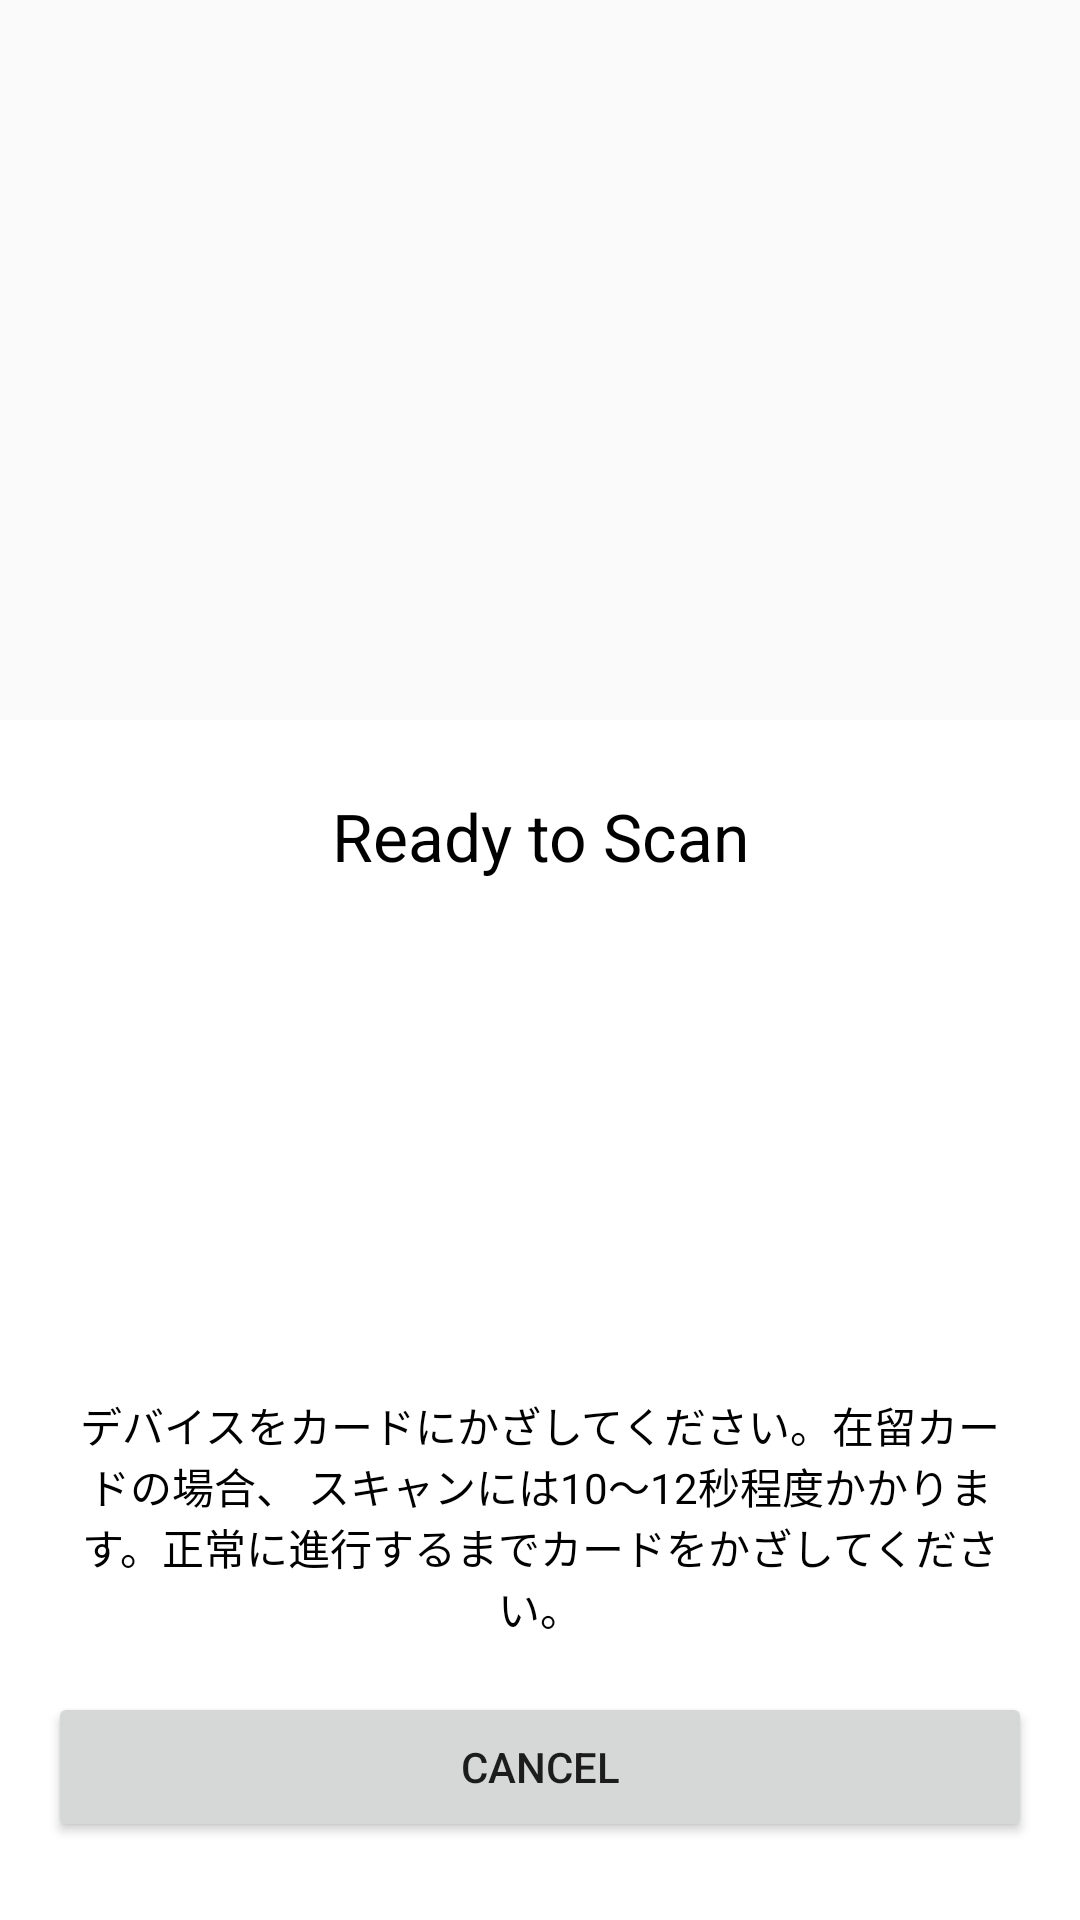

Produce the Android XML layout that renders to this screen, including the resource entries it uses.
<!-- AndroidManifest.xml: application theme Theme.AppCompat.Light.NoActionBar -->
<!-- res/layout/rc_activity_main.xml -->
<?xml version="1.0" encoding="utf-8"?>
<LinearLayout xmlns:android="http://schemas.android.com/apk/res/android"
    xmlns:tools="http://schemas.android.com/tools"
    android:id="@+id/rootView"
    android:layout_width="match_parent"
    android:layout_height="match_parent"
    android:gravity="center"
    android:orientation="vertical"
    tools:context=".MainActivity">

    <View
        android:layout_width="match_parent"
        android:layout_height="0dp"
        android:layout_weight="1" />

    <LinearLayout
        android:id="@+id/nfcScanView"
        android:layout_width="match_parent"
        android:layout_height="400dp"
        android:background="@color/white"
        android:orientation="vertical"
        android:padding="16dp">

        <TextView
            android:id="@+id/title"
            android:layout_width="wrap_content"
            android:layout_height="wrap_content"
            android:layout_gravity="center"
            android:background="@color/white"
            android:padding="8dp"
            android:text="Ready to Scan"
            android:textAlignment="center"
            android:textColor="#000000"
            android:textSize="22sp" />

        <View
            android:layout_width="match_parent"
            android:layout_height="10dp"
            android:background="@color/white"
            />

        <ImageView
            android:id="@+id/scanImage"
            android:layout_width="match_parent"
            android:layout_height="0dp"
            android:layout_weight="1"
            android:layout_gravity="center"
            android:background="@color/white" />

        <View
            android:layout_width="match_parent"
            android:layout_height="10dp"
            android:background="@color/white"
            />

        <TextView
            android:id="@+id/message"
            android:layout_width="wrap_content"
            android:layout_height="wrap_content"
            android:layout_gravity="center"
            android:background="@color/white"
            android:padding="8dp"
            android:text="デバイスをカードにかざしてください。在留カードの場合、
スキャンには10～12秒程度かかります。正常に進行するまでカードをかざしてください。"
            android:textAlignment="center"
            android:textColor="#000000" />

        <View
            android:layout_width="match_parent"
            android:layout_height="10dp"
            android:background="@color/white"
            />

        <Button
            android:id="@+id/cancel_button"
            android:layout_height="50dp"
            android:layout_width="match_parent"
            android:text="Cancel"
            ></Button>

        <View
            android:layout_width="match_parent"
            android:layout_height="10dp"
            android:background="@color/white"
            />
    </LinearLayout>

</LinearLayout>
<!-- resources referenced by this layout -->
<resources>
  <color name="white">@android:color/white</color>
</resources>
